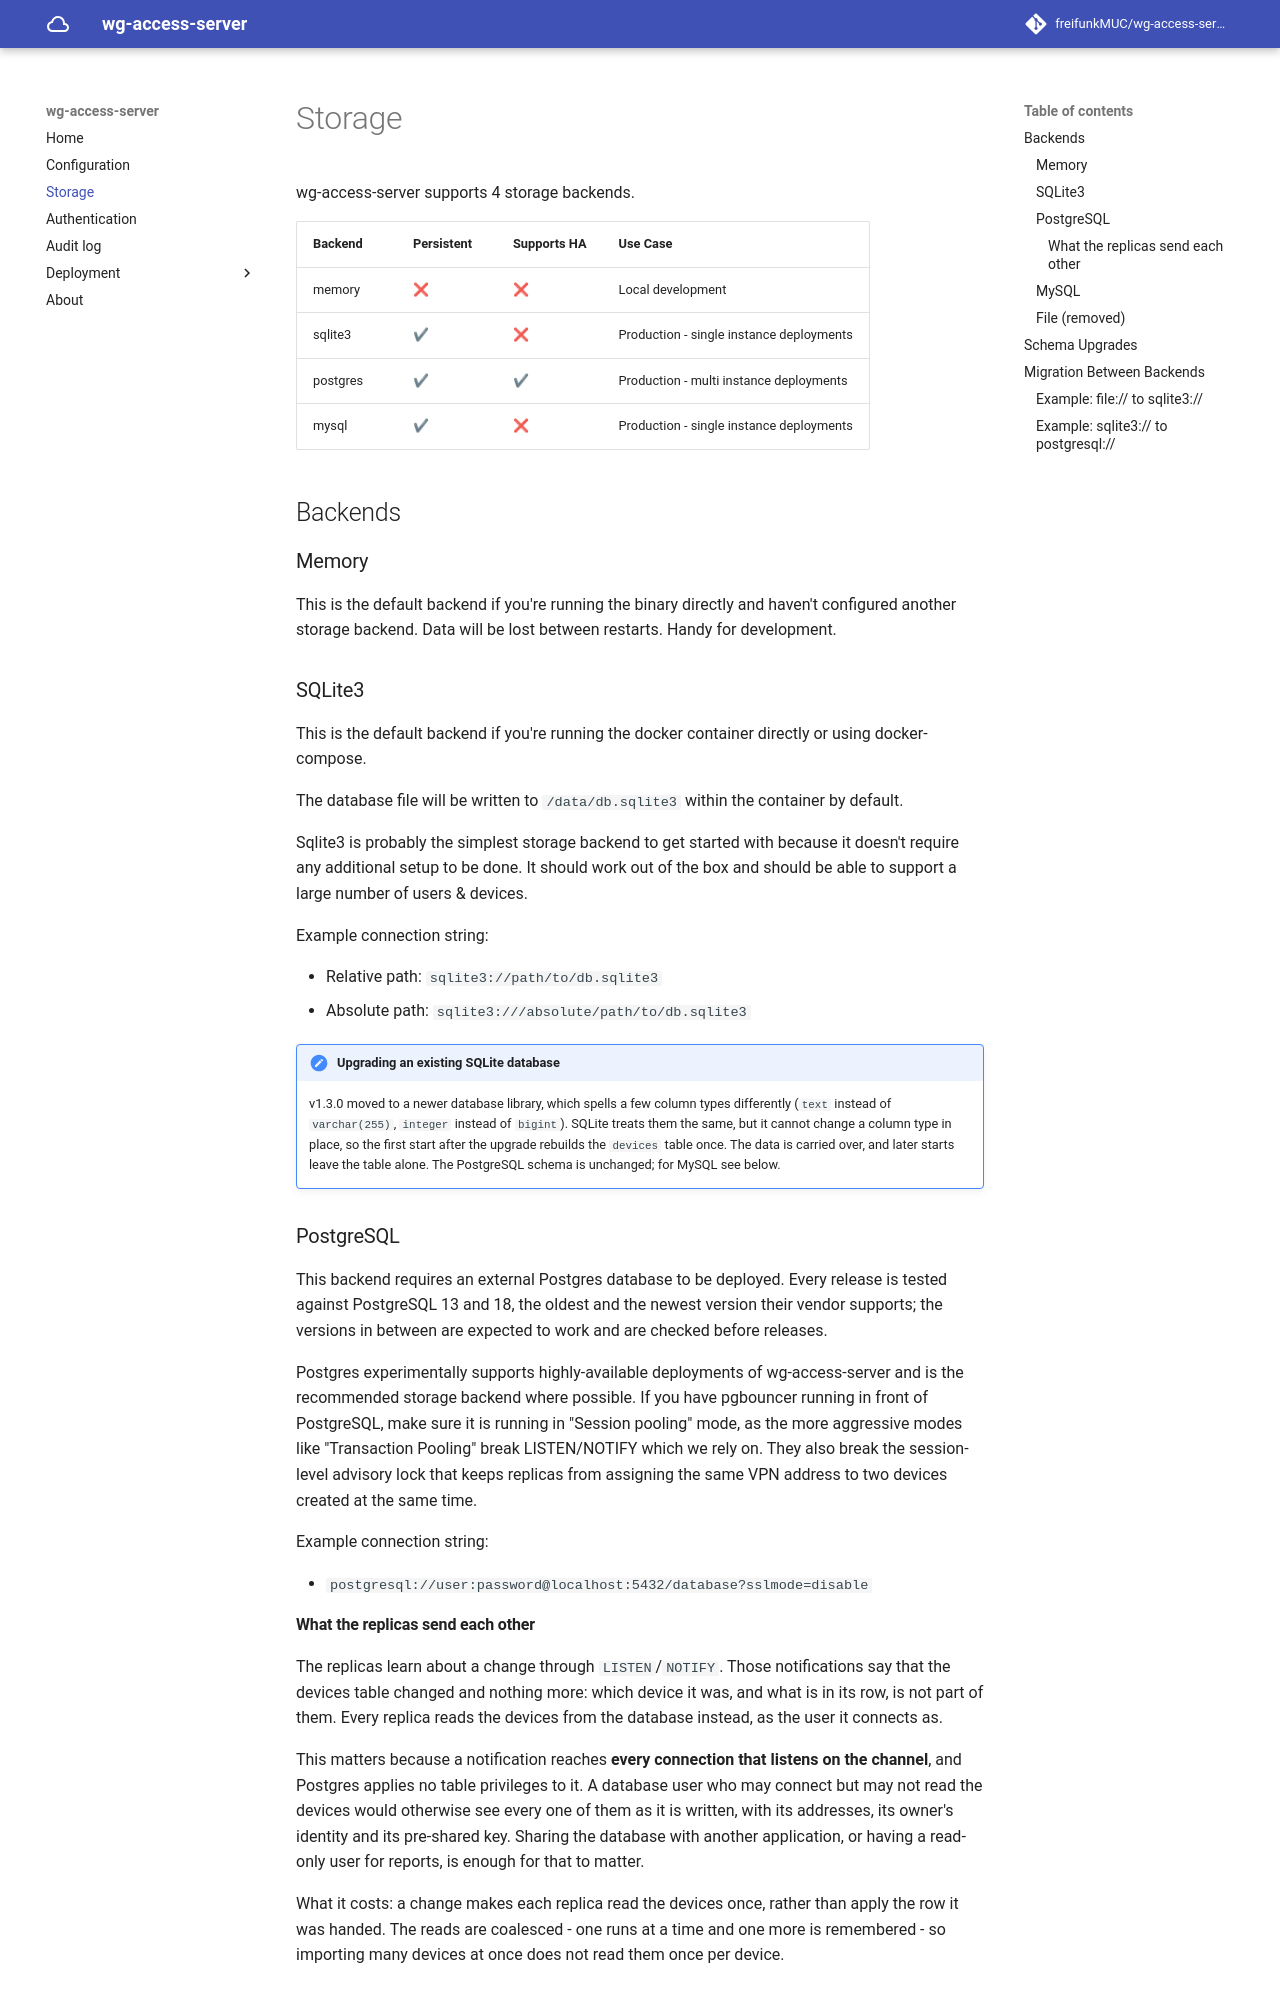

repository: freifunkMUC/wg-access-server · page: dev/storage/index.html · generator: mkdocs

# Storage

wg-access-server supports 4 storage backends.

| Backend  | Persistent | Supports HA | Use Case                                 |
| -------- | ---------- | ----------- | ---------------------------------------- |
| memory   | ❌         | ❌          | Local development                        |
| sqlite3  | ✔         | ❌          | Production - single instance deployments |
| postgres | ✔         | ✔          | Production - multi instance deployments  |
| mysql    | ✔         | ❌          | Production - single instance deployments |

## Backends

### Memory

This is the default backend if you're running the binary directly and haven't configured
another storage backend. Data will be lost between restarts. Handy for development.

### SQLite3

This is the default backend if you're running the docker container directly or using docker-compose.

The database file will be written to `/data/db.sqlite3` within the container by default.

Sqlite3 is probably the simplest storage backend to get started with because it doesn't require
any additional setup to be done. It should work out of the box and should be able to support a
large number of users & devices.

Example connection string:

- Relative path: `sqlite3://path/to/db.sqlite3`
- Absolute path: `sqlite3:///absolute/path/to/db.sqlite3`

!!! note "Upgrading an existing SQLite database"

    v1.3.0 moved to a newer database library, which spells a few column types differently
    (`text` instead of `varchar(255)`, `integer` instead of `bigint`). SQLite treats them
    the same, but it cannot change a column type in place, so the first start after the
    upgrade rebuilds the `devices` table once. The data is carried over, and later starts
    leave the table alone. The PostgreSQL schema is unchanged; for MySQL see below.

### PostgreSQL

This backend requires an external Postgres database to be deployed. Every release is tested against
PostgreSQL 13 and 18, the oldest and the newest version their vendor supports; the versions in
between are expected to work and are checked before releases.

Postgres experimentally supports highly-available deployments of wg-access-server
and is the recommended storage backend where possible.
If you have pgbouncer running in front of PostgreSQL, make sure it is running in "Session pooling" mode,
as the more aggressive modes like "Transaction Pooling" break LISTEN/NOTIFY which we rely on.
They also break the session-level advisory lock that keeps replicas from assigning the same VPN
address to two devices created at the same time.

Example connection string:

- `postgresql://user:password@localhost:5432/database?sslmode=disable`

#### What the replicas send each other

The replicas learn about a change through `LISTEN`/`NOTIFY`. Those notifications say that the
devices table changed and nothing more: which device it was, and what is in its row, is not part of
them. Every replica reads the devices from the database instead, as the user it connects as.

This matters because a notification reaches **every connection that listens on the channel**, and
Postgres applies no table privileges to it. A database user who may connect but may not read the
devices would otherwise see every one of them as it is written, with its addresses, its owner's
identity and its pre-shared key. Sharing the database with another application, or having a
read-only user for reports, is enough for that to matter.

What it costs: a change makes each replica read the devices once, rather than apply the row it was
handed. The reads are coalesced - one runs at a time and one more is remembered - so importing many
devices at once does not read them once per device.
